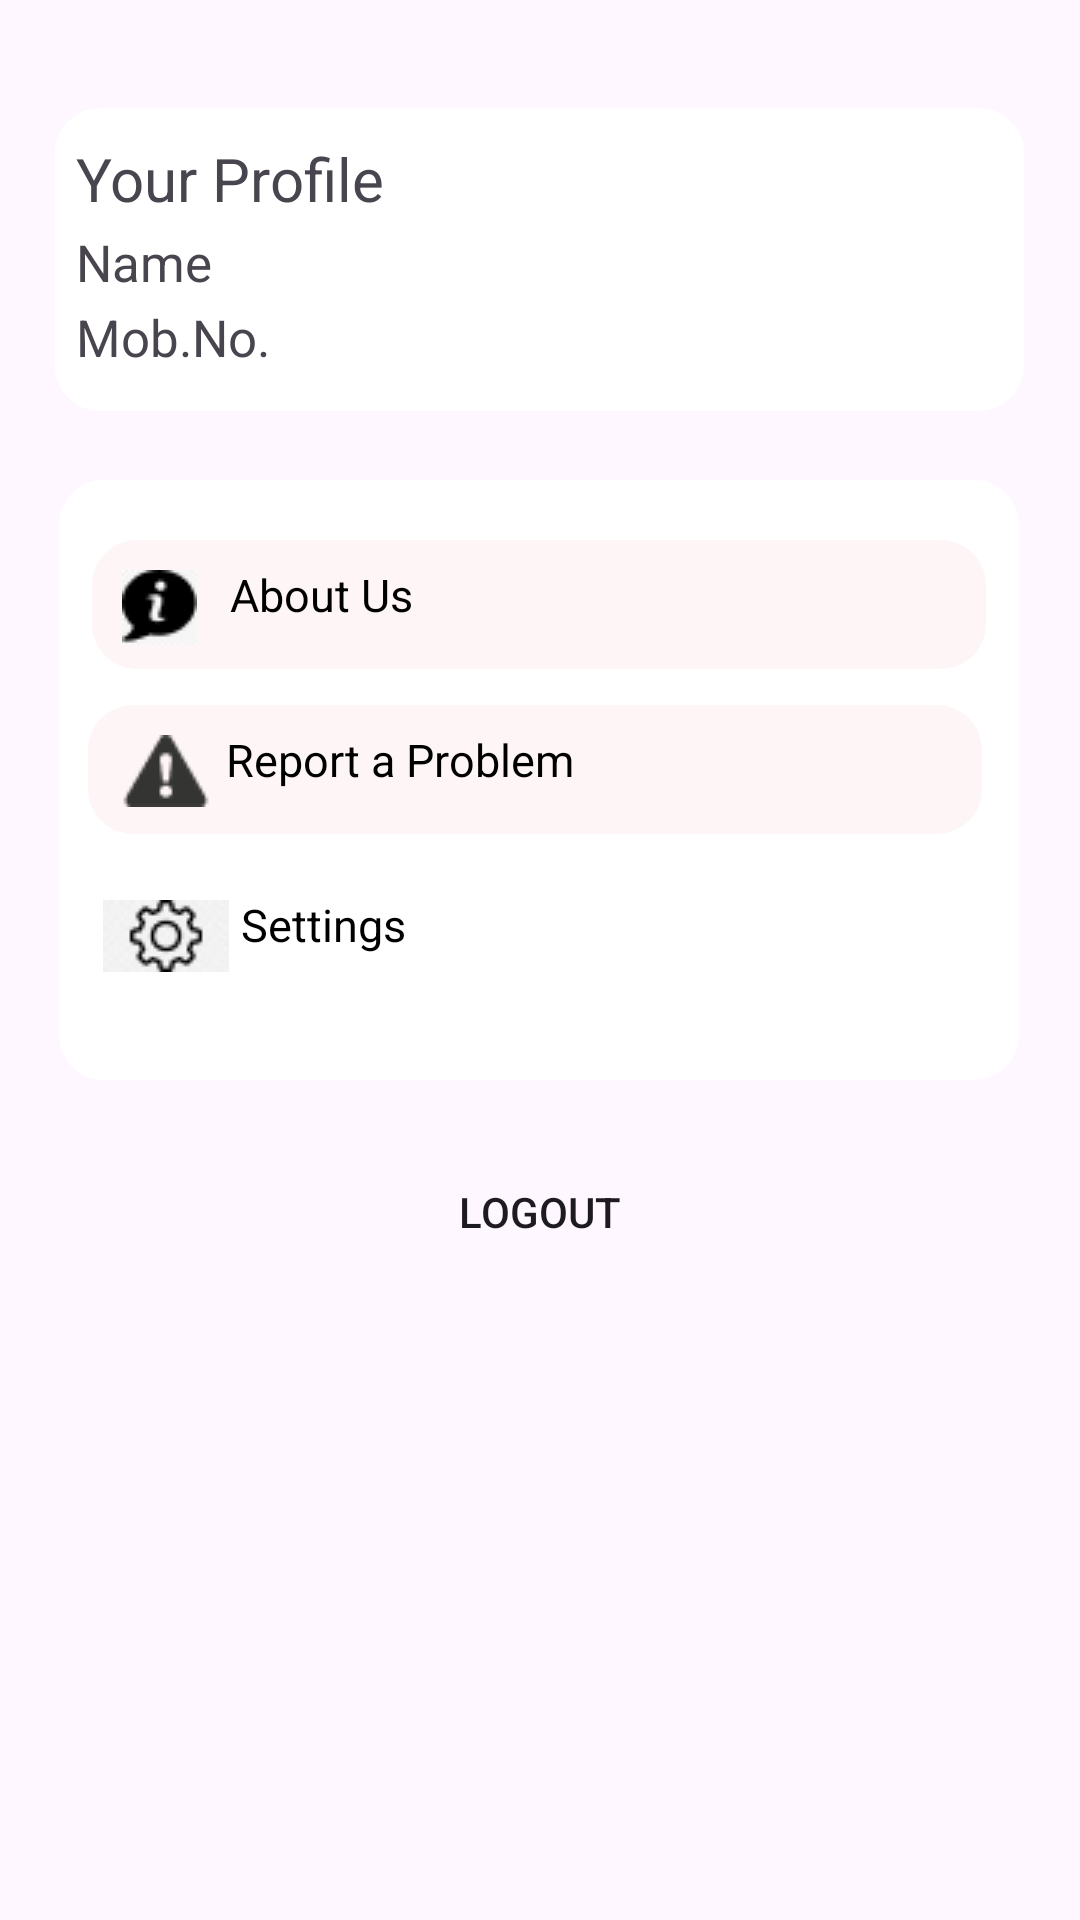

The Android layout XML behind this screen, and the referenced resources:
<!-- AndroidManifest.xml: application theme Theme.Satvik -->
<!-- res/layout/activity_suppliers_setting.xml -->
<RelativeLayout xmlns:android="http://schemas.android.com/apk/res/android"
    xmlns:tools="http://schemas.android.com/tools"
    android:layout_width="match_parent"
    android:layout_height="wrap_content">


        
        <RelativeLayout
            android:id="@+id/content_container"
            android:layout_width="wrap_content"
            android:layout_centerHorizontal="true"
            android:layout_height="wrap_content">

            
            <RelativeLayout
                android:id="@+id/group_10"
                android:layout_width="wrap_content"
                android:layout_height="wrap_content"
                android:layout_marginStart="16dp"
                android:layout_centerHorizontal="true"
                android:layout_marginTop="36dp">

                <View
                    android:id="@+id/rectangle_20"
                    android:layout_width="323dp"
                    android:layout_height="101dp"
                    android:background="@drawable/setting102" />

                <TextView
                    android:layout_width="wrap_content"
                    android:layout_height="wrap_content"
                    android:layout_marginLeft="7dp"
                    android:layout_marginTop="10dp"
                    android:text="Your Profile"
                    android:textSize="20dp" />

                <TextView
                    android:id="@+id/supplier_name"
                    android:layout_width="wrap_content"
                    android:layout_height="wrap_content"
                    android:layout_marginLeft="7dp"
                    android:layout_marginTop="40dp"
                    android:text="Name"
                    android:textSize="17dp" />

                <TextView
                    android:id="@+id/supplier_mobile"
                    android:layout_width="wrap_content"
                    android:layout_height="wrap_content"
                    android:layout_marginLeft="7dp"
                    android:layout_marginTop="65dp"
                    android:text="Mob.No."
                    android:textSize="17dp" />

            </RelativeLayout>

            
            <RelativeLayout
                android:id="@+id/rectangle_25"
                android:layout_width="320dp"
                android:layout_height="200dp"
                android:layout_marginStart="16dp"
                android:layout_marginTop="160dp"
                android:layout_centerHorizontal="true"
                android:background="@drawable/setting106" />


            

    <RelativeLayout
        android:id="@+id/order_history_ek7"
        android:layout_width="wrap_content"
        android:layout_height="wrap_content"
        android:layout_marginStart="21dp"
        android:layout_centerHorizontal="true"
        android:layout_marginTop="180dp">

        <View
            android:id="@+id/rectangle_24_ek4"
            android:layout_width="298dp"
            android:layout_height="43dp"
            android:background="@drawable/setting111" />

        <TextView
            android:id="@+id/about_us"
            android:layout_width="120.5dp"
            android:layout_height="32.5dp"
            android:layout_marginLeft="46dp"
            android:layout_marginTop="8dp"
            android:text="@string/about_us_string"
            android:textColor="@color/setting_colour2"
            android:textSize="15sp" />

        <ImageView
            android:id="@+id/about_us_1"
            android:layout_width="25dp"
            android:layout_height="25dp"
            android:layout_marginStart="10dp"
            android:layout_marginTop="10dp"
            android:contentDescription="about_us_1"
            android:src="@drawable/about_us_1" />

        <ImageView
            android:id="@+id/vector_ek5"
            android:layout_width="8dp"
            android:layout_height="14dp"
            android:layout_marginStart="282dp"
            android:layout_marginTop="13dp"
            android:contentDescription="vector_ek5"
            android:src="@drawable/open1" />

    </RelativeLayout>
            
            <RelativeLayout
                android:id="@+id/order_history_ek9"
                android:layout_width="wrap_content"
                android:layout_height="wrap_content"
                android:layout_marginStart="19dp"
                android:layout_centerHorizontal="true"
                android:layout_marginTop="235dp">

                <View
                    android:id="@+id/rectangle_24_ek5"
                    android:layout_width="298dp"
                    android:layout_height="43dp"
                    android:background="@drawable/setting112" />

                <ImageView
                    android:id="@+id/problem_1"
                    android:layout_width="32dp"
                    android:layout_height="24dp"
                    android:layout_marginStart="10dp"
                    android:layout_marginTop="10dp"
                    android:contentDescription="problem_1"
                    android:src="@drawable/problem_1" />

                <TextView
                    android:id="@+id/report_a_problem"
                    android:layout_width="136.5dp"
                    android:layout_height="32.5dp"
                    android:layout_marginLeft="46dp"
                    android:layout_marginTop="8dp"
                    android:text="@string/report_a_problem_string"
                    android:textColor="@color/setting_colour2"
                    android:textSize="15sp" />

                <ImageView
                    android:id="@+id/vector_ek6"
                    android:layout_width="8dp"
                    android:layout_height="14dp"
                    android:layout_marginStart="282dp"
                    android:layout_marginTop="13dp"
                    android:contentDescription="vector_ek6"
                    android:src="@drawable/open1" />

                
                <RelativeLayout
                    android:id="@+id/order_history_ek11"
                    android:layout_width="wrap_content"
                    android:layout_height="wrap_content"
                    android:layout_marginStart="5dp"
                    android:layout_marginTop="55dp">

                    <View
                        android:id="@+id/rectangle_24_ek6"
                        android:layout_width="296dp"
                        android:layout_height="43dp"
                        android:background="@drawable/setting113" />

                    <ImageView
                        android:id="@+id/setting_1"
                        android:layout_width="42dp"
                        android:layout_height="24dp"
                        android:layout_marginTop="10dp"
                        android:contentDescription="setting_1"
                        android:src="@drawable/setting_1" />

                    <TextView
                        android:id="@+id/settings"
                        android:layout_width="120.5dp"
                        android:layout_height="32.5dp"
                        android:layout_marginLeft="46dp"
                        android:layout_marginTop="8dp"
                        android:text="@string/settings_string"
                        android:textColor="@color/setting_colour2"
                        android:textSize="15sp" />

                    <ImageView
                        android:id="@+id/vector_ek7"
                        android:layout_width="8dp"
                        android:layout_height="14dp"
                        android:layout_marginStart="282dp"
                        android:layout_marginTop="13dp"
                        android:contentDescription="vector_ek7"
                        android:src="@drawable/open1" />

                </RelativeLayout>
            </RelativeLayout>

            
            <Button
                android:id="@+id/go_to_login"
                android:layout_width="wrap_content"
                android:layout_height="wrap_content"
                android:layout_centerHorizontal="true"
                android:layout_marginTop="380dp"
                android:background="@drawable/setting113"
                android:text="Logout" />
            </RelativeLayout>
    </RelativeLayout>
<!-- resources referenced by this layout -->
<resources>
  <color name="setting_colour2">#000000</color>
  <!-- drawable about_us_1: png bitmap (drawable, 883 bytes) -->
  <!-- drawable problem_1: png bitmap (drawable, 792 bytes) -->
  <!-- drawable setting102 (drawable) -->
  <?xml version="1.0" encoding="utf-8"?>
  <shape xmlns:android="http://schemas.android.com/apk/res/android"
      android:shape="rectangle">
      <corners android:radius="15dp" />
      <solid android:color="@color/setting_colour3" />
  </shape>
  <!-- drawable setting106 (drawable) -->
  <?xml version="1.0" encoding="utf-8"?>
  <shape xmlns:android="http://schemas.android.com/apk/res/android"
  	android:shape="rectangle" >
  	<corners android:radius="15dp" />
  	<solid android:color="@color/setting_colour3" />
  </shape>
  <!-- drawable setting111 (drawable) -->
  <?xml version="1.0" encoding="utf-8"?>
  <shape xmlns:android="http://schemas.android.com/apk/res/android"
  	android:shape="rectangle" >
  	<corners android:radius="15dp" />
  	<solid android:color="@color/rectangle_24_ek1_color" />
  </shape>
  <!-- drawable setting112 (drawable) -->
  <?xml version="1.0" encoding="utf-8"?>
  <shape xmlns:android="http://schemas.android.com/apk/res/android"
  	android:shape="rectangle" >
  	<corners android:radius="15dp" />
  	<solid android:color="@color/rectangle_24_ek1_color" />
  </shape>
  <!-- drawable setting_1: png bitmap (drawable, 1651 bytes) -->
  <string name="about_us_string">About Us</string>
  <string name="report_a_problem_string">Report a Problem</string>
  <string name="settings_string">Settings</string>
  <style name="Theme.Satvik" parent="Base.Theme.Satvik" />
  <color name="setting_colour3">#FFFFFF</color>
  <color name="rectangle_24_ek1_color">#FEF6F6</color>
  <style name="Base.Theme.Satvik" parent="Theme.Material3.DayNight.NoActionBar">
          
          
      </style>
</resources>
